Labelled photos from "images", an image-classification folder in shabazpatel/wbc-classification. The possible labels are: eosinophil, lymphocyte, monocyte, neutrophil.

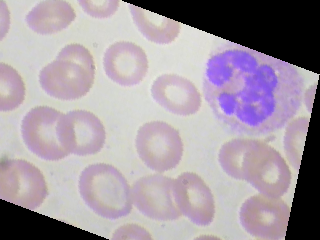
Label: neutrophil

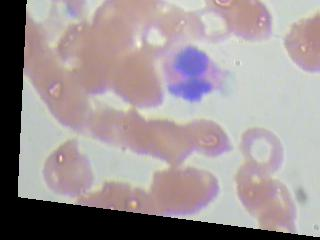
Label: eosinophil

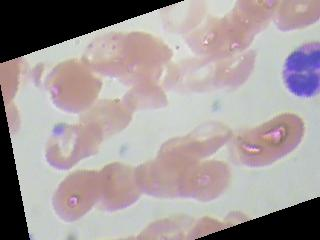
Label: neutrophil

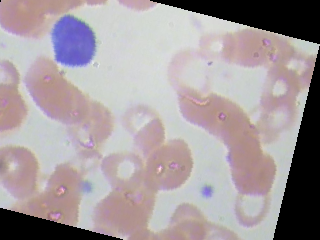
Label: lymphocyte

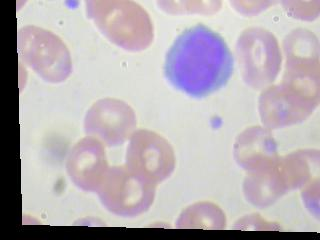
Label: lymphocyte

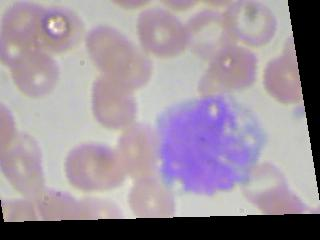
Label: monocyte
